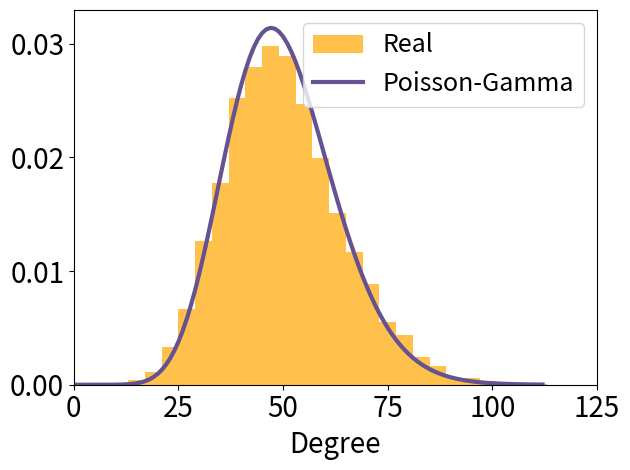

This figure's Python source:
import math

import matplotlib.pylab as pylab
import numpy as np
from matplotlib import pyplot as plt

params = {'legend.fontsize': '18',
          'axes.labelsize': '20',
          'axes.titlesize': '20',
          'xtick.labelsize': '20',
          'ytick.labelsize': '20',
          'lines.markersize': 8,
          'figure.autolayout': True}
pylab.rcParams.update(params)

colors = ['#003f5c', '#2f4b7c', '#665191', '#a05195', '#d45087', '#f95d6a', '#ff7c43', '#ffa600']


def distance(x, y, xbs, ybs):
    x = np.minimum((x - np.array(xbs)) % xDelta, (np.array(xbs) - x) % xDelta)
    y = np.minimum((y - np.array(ybs)) % yDelta, (np.array(ybs) - y) % yDelta)
    return np.sqrt(x ** 2 + y ** 2)


def analytic(d):
    labda = lu / lbs
    first_term = math.gamma(d + ak[k]) / (math.gamma(d + 1) * math.gamma(ak[k]))
    second_term = ak[k] ** (ak[k]) * (k * labda) ** d / (k * labda + ak[k]) ** (ak[k] + d)
    return first_term * second_term


xmin, xmax = 0, 100
ymin, ymax = 0, 100

xDelta, yDelta = xmax - xmin, ymax - ymin

ak = {1: 3.53, 2: 7.19, 3: 11.06, 4: 15.21, 5: 21.17}

lu = 0.1
lbs = 0.01
data = []
for _ in range(100):
    n_users = np.random.poisson(lu * (xDelta * yDelta))
    n_bs = np.random.poisson(lbs * (xDelta * yDelta))
    pos_u = np.random.uniform(xmin, xmax, (n_users, 2))
    pos_bs = np.random.uniform(xmin, xmax, (n_bs, 2))
    xbs = [x for x, y in pos_bs]
    ybs = [y for x, y in pos_bs]

    degrees = np.zeros(n_bs)
    k = 5

    for u in range(n_users):
        xu, yu = pos_u[u]
        distances = distance(xu, yu, xbs, ybs)
        sorted_bs = np.argsort(distances)
        for b in sorted_bs[:k]:
            degrees[b] += 1

    for blub in degrees:
        data.append(blub)

plt.hist(data, bins=25, alpha=0.7, color=colors[-1], label='Real', density=True)
plt.plot(range(int(max(data))), [analytic(d) for d in range(int(max(data)))], color=colors[2], label='Poisson-Gamma',
         linewidth=3)
plt.xlabel('Degree')
plt.legend(loc='upper right')
plt.xlim((0, 125))
plt.savefig('k=5.png', dpi=500)
plt.show()
